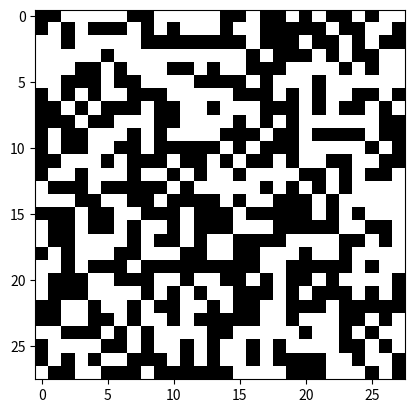

Source code (Python):
#!/usr/bin/env python
# coding: utf-8

# In[ ]:


#a-28*28 bıyutlarında içeriği 0 ve 1 olan bir matris üretiniz.
#b- a'da üretilen matristebirleri içeren MBR dikdörtgeni üreten fonksiyonu yazınız.
#c- kendisine aktarılan 2 vektörün benzerliğini return eden fonksiyonu yazınız
#d- a şıkkında yazdığımız fonksiyonu kullanarak 100 farklı matris elde edin birinci üretilen ile diğerlerini karşılaştırıp yakınlığını ve benzerliğini listeleyiniz


# In[ ]:


#a da 29*28 lik 0 ve 1 olan bir matris
# b'de matrisi alıp 1 leri içeren en küçük dikdörtgeni geri döndürecek
# def my(a,b) skaler çarpoım verecek
#d a fonk 100 kere çağıracak ve 100 sayıyı 1 ile karşılaştırıp c ile karşılaştıracak


# In[ ]:





# In[21]:


import matplotlib.pyplot as plt
import numpy as np
import random as random

def my_create_m():
    matris=np.random.randint(0,2,(28,28))
    return matris


# In[22]:


print(my_create_m())


# In[27]:


def MBR_create_28_by_28_with_0_1(matris_a):
    m=matris_a.shape[0]
    n=matris_a.shape[1]
    x_min=m
    x_max=0    #başlangıç değerleri olası en olumsuz durum
    y_min=n
    y_max=0
    for i in range(m):
        for j in range(n):
            if (matris_a[i,j]==1 and x_min>i):    # resim/matris üzerinden 
                x_min=i                          # x_min, .... güncelleniyor
            if (matris_a[i,j]==1 and x_max<i):
                x_max=i
            if (matris_a[i,j]==1 and y_min>j):
                y_min=j
            if (matris_a[i,j]==1 and y_max<j):
                y_max=j
    return (x_min,x_max,y_min,y_max)


# In[41]:


def get_similarity(character_a,character_b):
    m=character_a.shape[0]
    n=character_a.shape[1]
    my_similarity=0
    for i in range(m):
        for j in range(n):
            my_similarity=my_similarity+character_a[i,j]*character_b[i,j]
    return my_similarity


# In[36]:


MBR_create_28_by_28_with_0_1(my_create_m())


# In[40]:


print(get_similarity(my_create_m(),my_create_m()))


# In[50]:


a=my_create_m()
plt.imshow(a, cmap='gray')
plt.show()
max=0
for i in range(99):
    b=my_create_m()
    #print(get_similarity(a,b))
    if(get_similarity(a,b)>max):
        max=get_similarity(a,b)
        c=b
plt.imshow(b, cmap='gray')
plt.show()
print("En yüksek benzerlik :", max)


# In[ ]:





# In[ ]:





# In[ ]:





# In[ ]:




